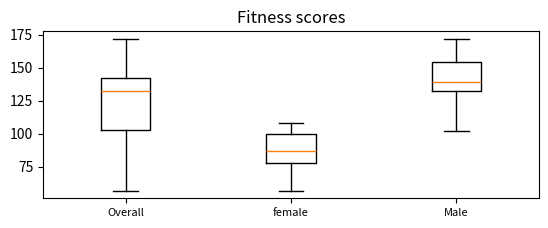

Write Python code to recreate this figure.
import numpy as np
import matplotlib.pyplot as plt

fig1, ax1 = plt.subplots()
ax1.set_title('Fitness scores')
ax1.boxplot([[102.06,
103.73,
106.03,
131.93,
133.15,
135.44,
139.30,
139.32,
139.43,
143.36,
153.84,
155.32,
160.43,
163.75,
171.80,
126.77,
56.95,
76.84,
80.82,
93.16,
101.65,
108.10],

[56.95,
76.84,
80.82,
93.16,
101.65,
108.10],

[102.06,
103.73,
106.03,
131.93,
133.15,
135.44,
139.30,
139.32,
139.43,
143.36,
153.84,
155.32,
160.43,
163.75,
171.80]
])
ax1.set_xticklabels(["Overall", "female", "Male"],fontsize=8)
ax1.set_aspect(0.008)


plt.savefig("fitness_score_boxplot.png", bbox_inches='tight', dpi=200)


